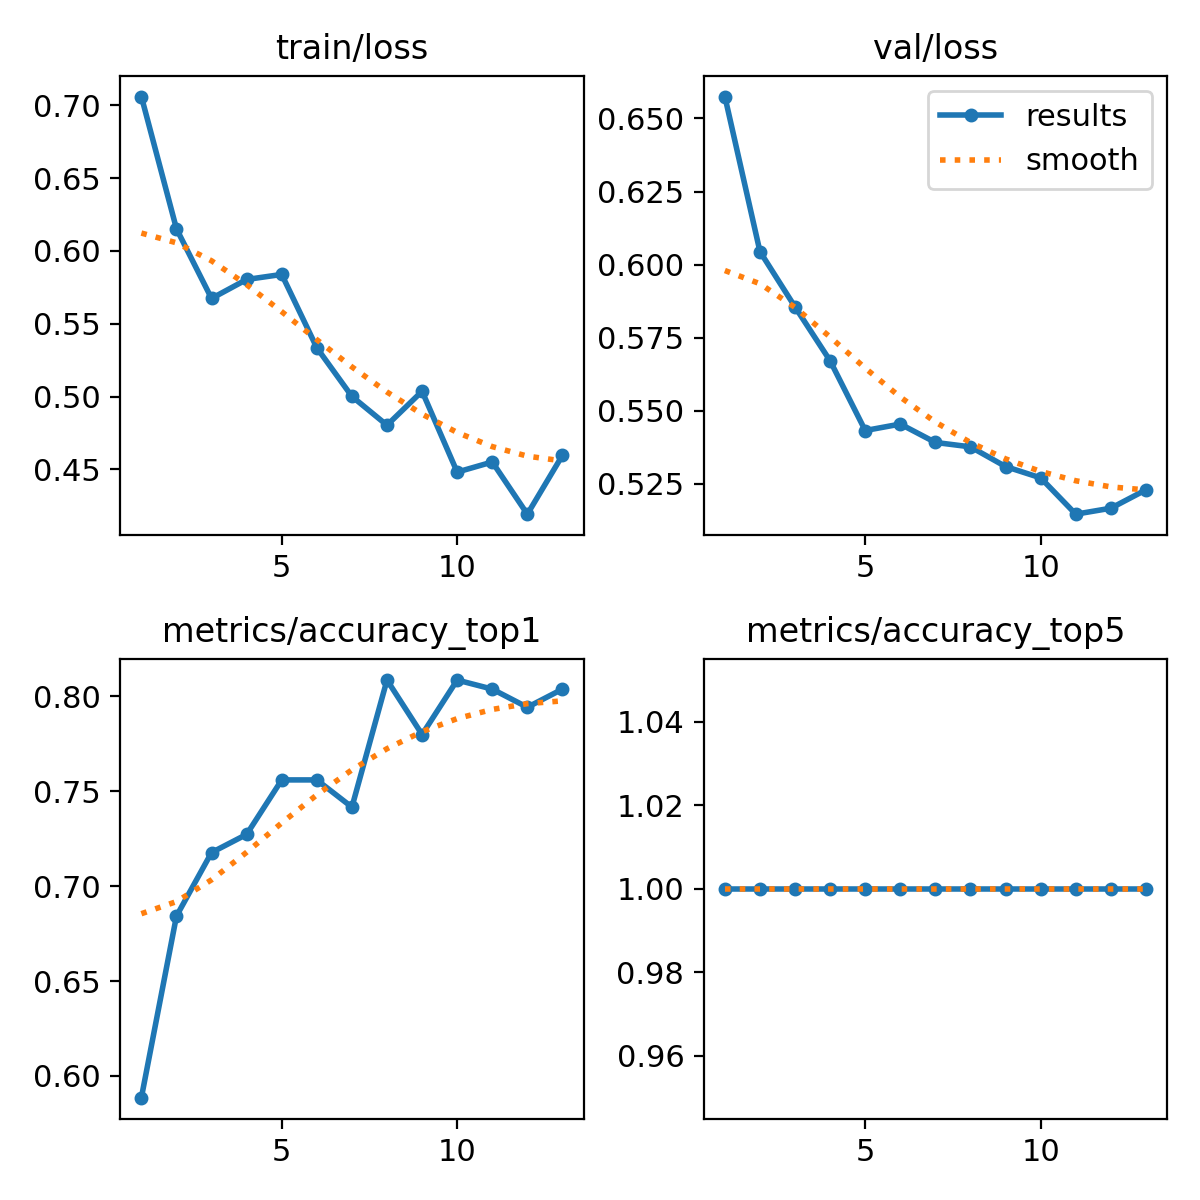

The table this chart was drawn from, first rows:
epoch, train/loss, metrics/accuracy_top1, metrics/accuracy_top5, val/loss, lr/pg0, lr/pg1, lr/pg2
1, 0.7059, 0.5885, 1, 0.6575, 0.0002323, 0.0002323, 0.0002323
2, 0.6152, 0.6842, 1, 0.6045, 0.0004345, 0.0004345, 0.0004345
3, 0.5673, 0.7177, 1, 0.5855, 0.0006004, 0.0006004, 0.0006004
4, 0.5804, 0.7273, 1, 0.5671, 0.0005509, 0.0005509, 0.0005509
5, 0.5838, 0.756, 1, 0.5432, 0.0005509, 0.0005509, 0.0005509
6, 0.5335, 0.756, 1, 0.5454, 0.0004965, 0.0004965, 0.0004965
7, 0.5001, 0.7416, 1, 0.5391, 0.0004421, 0.0004421, 0.0004421
8, 0.4803, 0.8086, 1, 0.5376, 0.0003878, 0.0003878, 0.0003878
9, 0.5036, 0.7799, 1, 0.5309, 0.0003334, 0.0003334, 0.0003334
10, 0.4481, 0.8086, 1, 0.527, 0.000279, 0.000279, 0.000279
11, 0.4551, 0.8038, 1, 0.5146, 0.0002246, 0.0002246, 0.0002246
12, 0.4193, 0.7943, 1, 0.5166, 0.0001703, 0.0001703, 0.0001703
13, 0.4597, 0.8038, 1, 0.5229, 0.0001159, 0.0001159, 0.0001159
